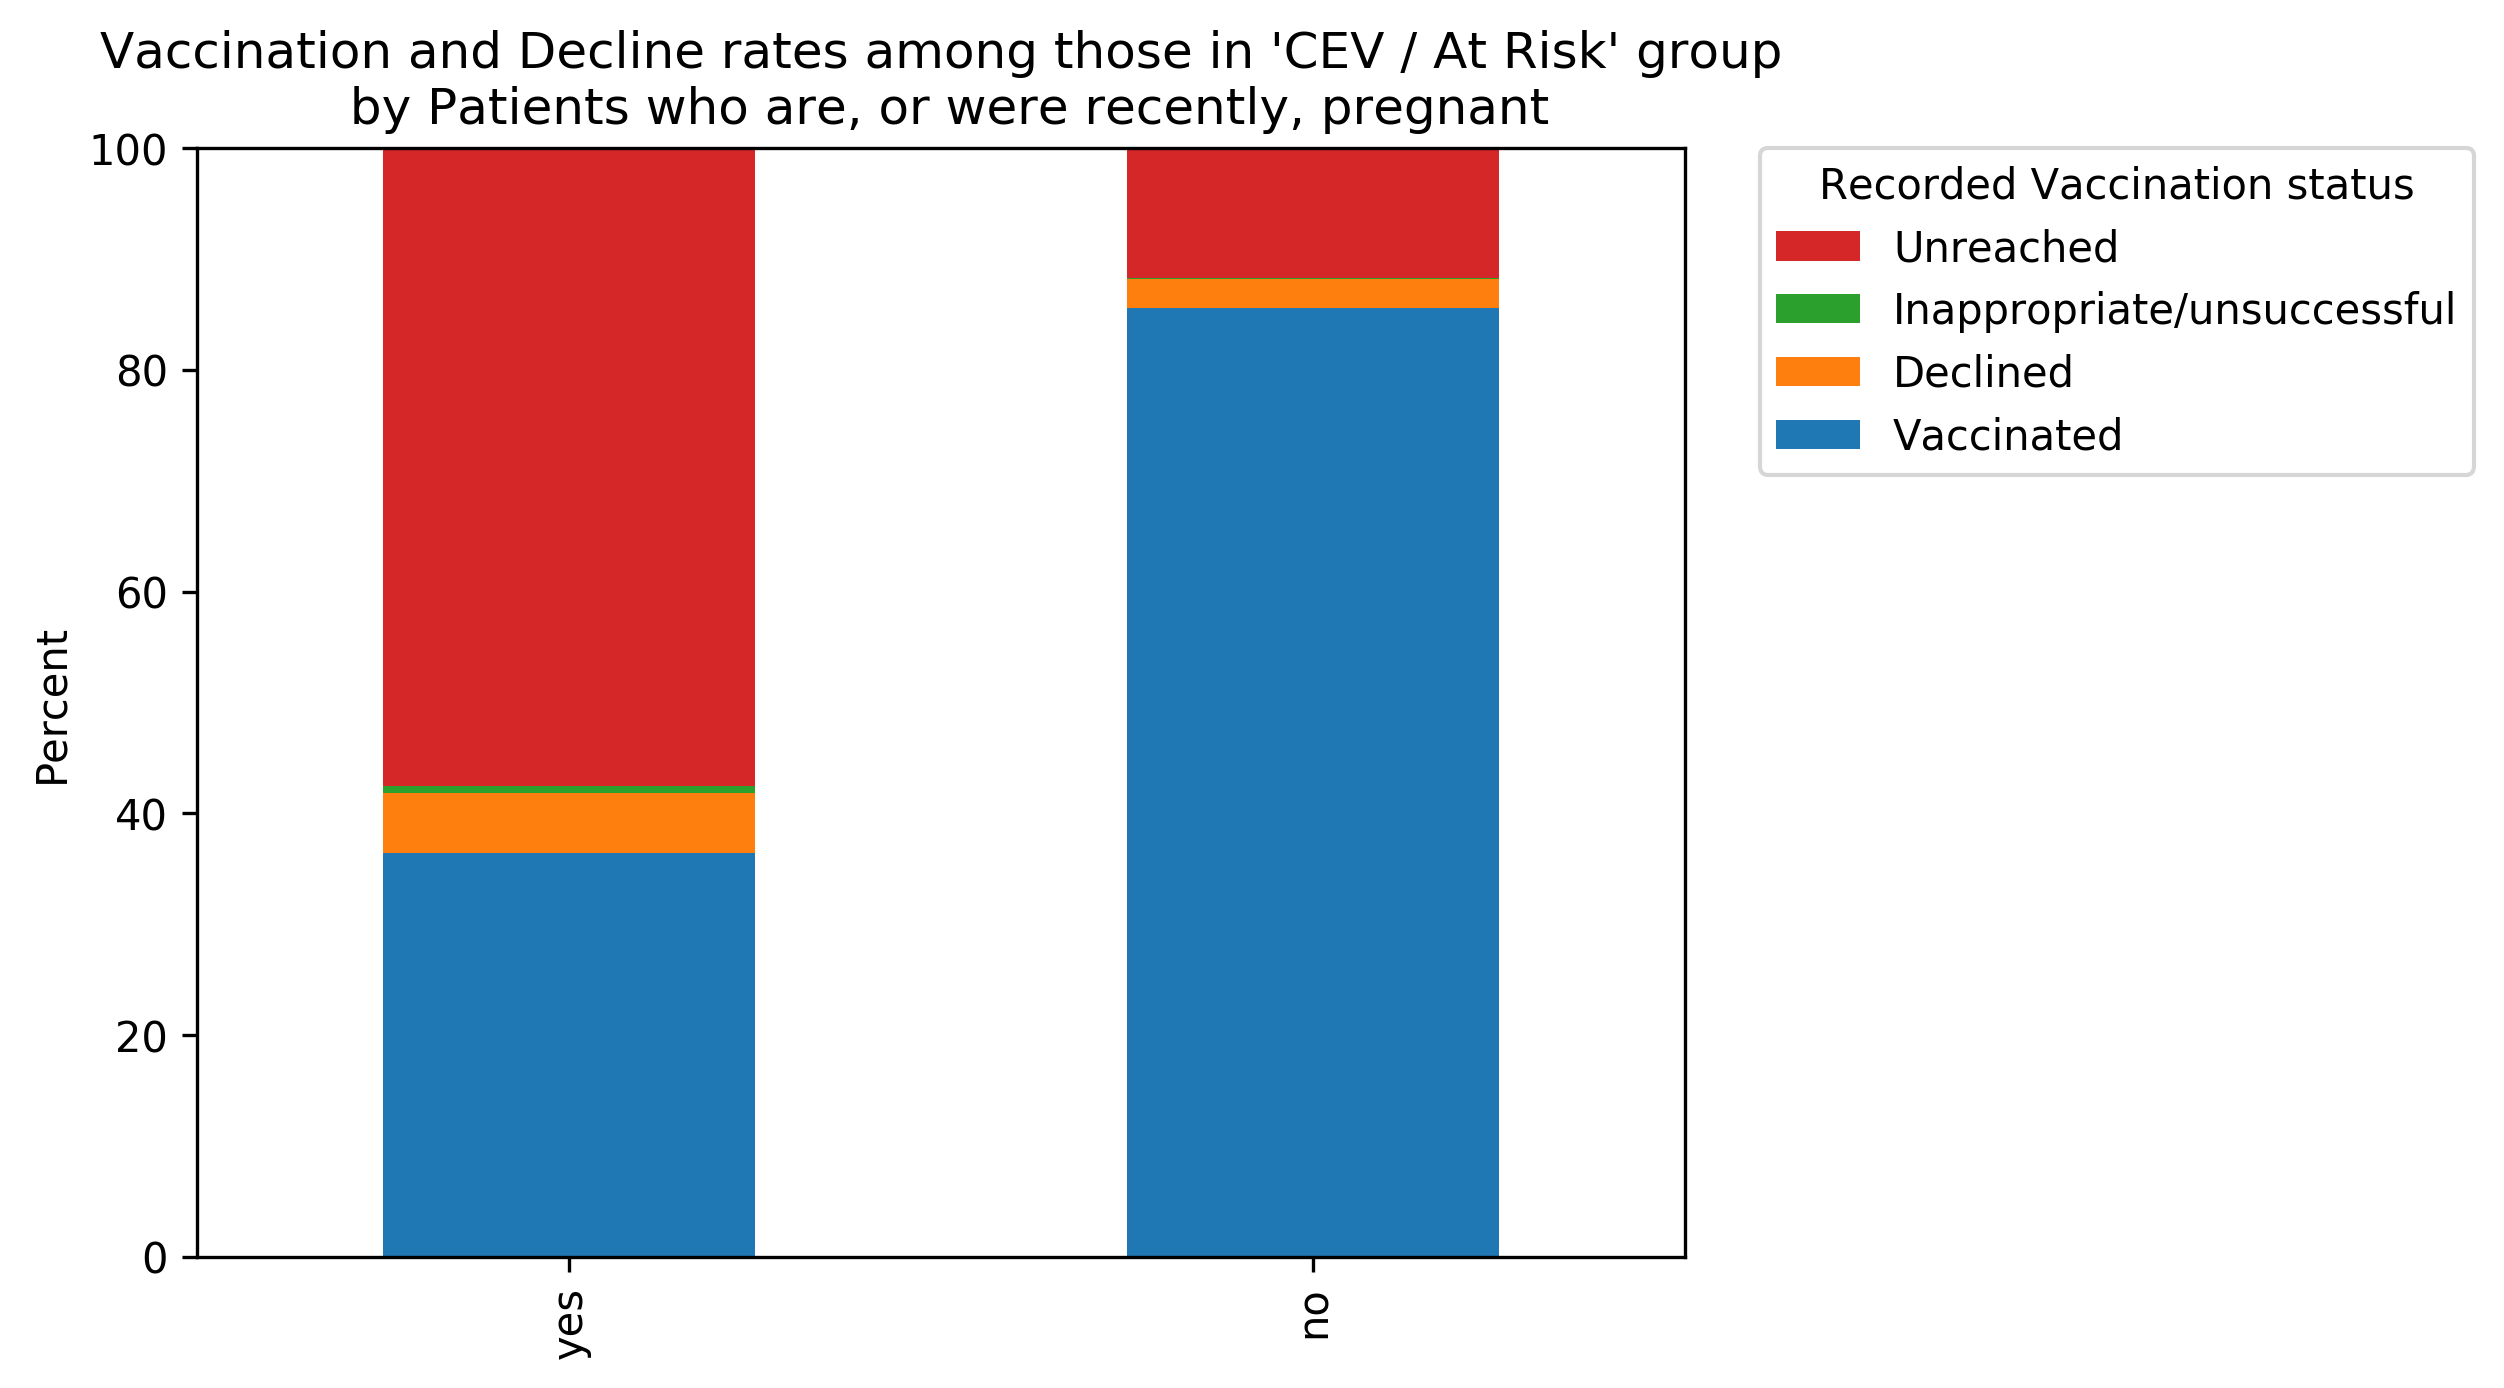

Values plotted in this chart, from the file beside it:
, total, Vaccinated, Declined, Inappropriate/unsuccessful, Unreached, Vaccinated_percent, Declined_percent, Inappropriate/unsuccessful_percent, Unreached_percent
no, 2595915, 2222192, 66626, 3087, 304010, 85.6, 2.567, 0.1189, 11.71
yes, 23989, 8736, 1309, 140.0, 13804, 36.42, 5.457, 0.5836, 57.54
